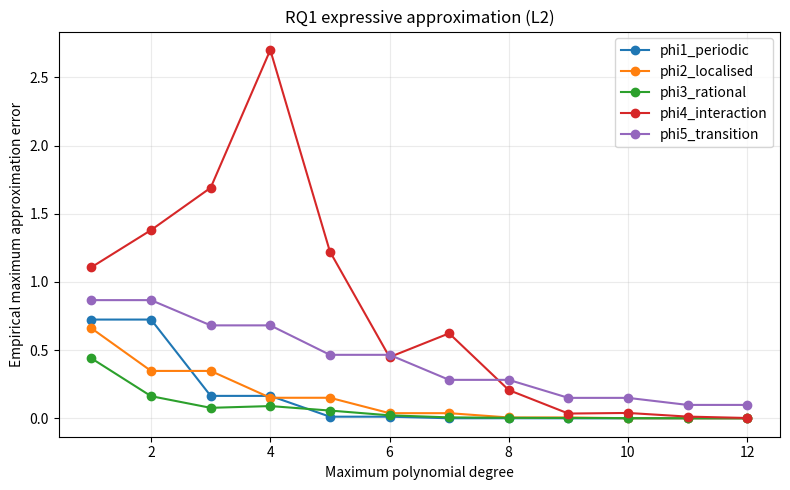
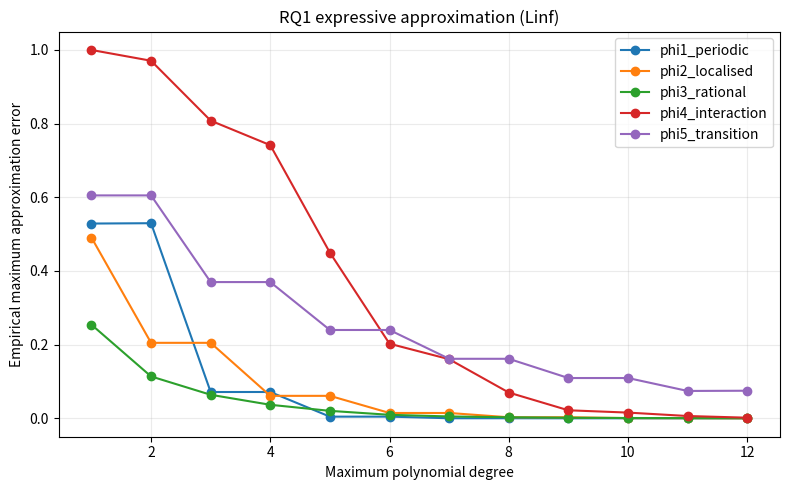
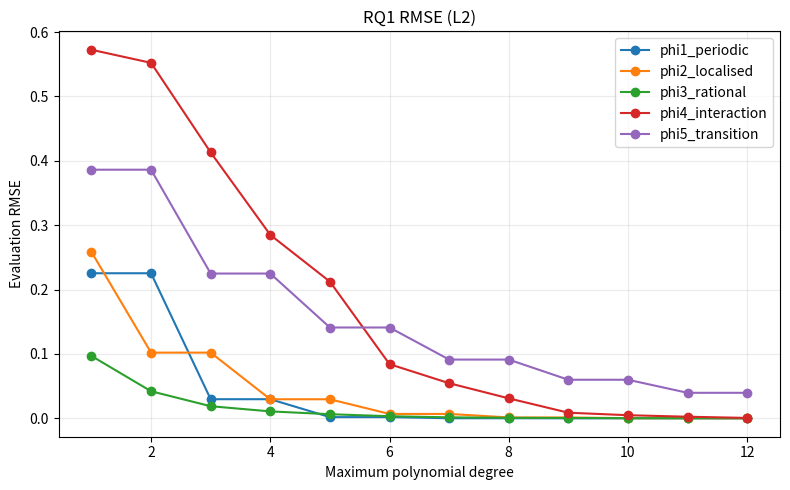
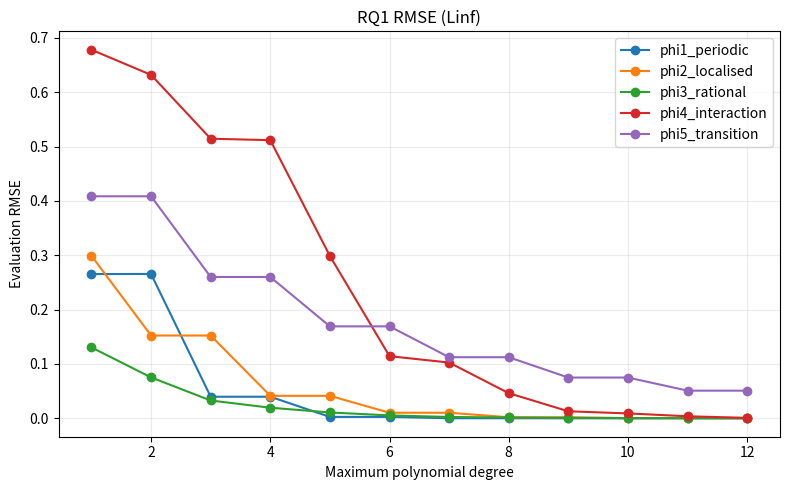

Generate these figures, in order, with matplotlib:
#!/usr/bin/env python3

"""
RQ1 - Controlled Evaluation of Expressive Approximation

Purpose
-------
Numerically illustrate the approximation behaviour associated with
Theorem 1 under a controlled compact domain and a separating family.

The experiment compares increasingly expressive polynomial spaces
using two fitting criteria:

1. L2 least-squares approximation.
2. Grid-based L-infinity-oriented approximation using linear programming.

The experiment does NOT constitute an empirical proof of Theorem 1.
"""

from __future__ import annotations

import json
import platform
from pathlib import Path

import matplotlib.pyplot as plt
import numpy as np
import pandas as pd
import scipy
from numpy.polynomial.legendre import legvander
from scipy.optimize import linprog


# ============================================================
# Configuration
# ============================================================

SEED = 20260829

MIN_DEGREE = 1
MAX_DEGREE = 12

TRAIN_GRID_SIZE = 31
EVAL_GRID_SIZE = 201

RESULTS_DIR = Path("results")
FIGURES_DIR = Path("figures")

RESULTS_DIR.mkdir(exist_ok=True)
FIGURES_DIR.mkdir(exist_ok=True)

rng = np.random.default_rng(SEED)


# ============================================================
# Target functionals
# ============================================================

def phi_1(u: np.ndarray, v: np.ndarray) -> np.ndarray:
    """Smooth periodic structure."""
    return np.sin(np.pi * u) * np.cos(np.pi * v)


def phi_2(u: np.ndarray, v: np.ndarray) -> np.ndarray:
    """Localised smooth structure."""
    return np.exp(
        -8.0 * ((u - 0.5) ** 2 + (v - 0.5) ** 2)
    )


def phi_3(u: np.ndarray, v: np.ndarray) -> np.ndarray:
    """Smooth rational structure."""
    return 1.0 / (1.0 + 10.0 * (u**2 + v**2))


def phi_4(u: np.ndarray, v: np.ndarray) -> np.ndarray:
    """Non-separable interaction."""
    return np.sin(3.0 * np.pi * u * v)


def phi_5(u: np.ndarray, v: np.ndarray) -> np.ndarray:
    """Sharp but continuous transition."""
    return np.tanh(8.0 * (u + v - 1.0))


TARGETS = {
    "phi1_periodic": phi_1,
    "phi2_localised": phi_2,
    "phi3_rational": phi_3,
    "phi4_interaction": phi_4,
    "phi5_transition": phi_5,
}


# ============================================================
# Grid construction
# ============================================================

def make_training_grid(n: int) -> tuple[np.ndarray, np.ndarray]:
    axis = np.linspace(0.0, 1.0, n)
    uu, vv = np.meshgrid(axis, axis, indexing="xy")
    return uu.ravel(), vv.ravel()


def make_evaluation_grid(n: int) -> tuple[np.ndarray, np.ndarray]:
    """
    Dense grid shifted by half a grid interval so that the evaluation
    locations do not systematically coincide with the training grid.
    """
    step = 1.0 / n
    axis = np.linspace(
        step / 2.0,
        1.0 - step / 2.0,
        n
    )

    uu, vv = np.meshgrid(axis, axis, indexing="xy")
    return uu.ravel(), vv.ravel()


# ============================================================
# Polynomial basis
# ============================================================

def scale_to_legendre_domain(x: np.ndarray) -> np.ndarray:
    """Map [0,1] to [-1,1]."""
    return 2.0 * x - 1.0


def total_degree_indices(degree: int) -> list[tuple[int, int]]:
    """
    Return (i,j) satisfying i+j <= degree.
    """
    return [
        (i, j)
        for i in range(degree + 1)
        for j in range(degree + 1 - i)
    ]


def design_matrix(
    u: np.ndarray,
    v: np.ndarray,
    degree: int,
) -> tuple[np.ndarray, list[tuple[int, int]]]:

    us = scale_to_legendre_domain(u)
    vs = scale_to_legendre_domain(v)

    lu = legvander(us, degree)
    lv = legvander(vs, degree)

    indices = total_degree_indices(degree)

    columns = [
        lu[:, i] * lv[:, j]
        for i, j in indices
    ]

    X = np.column_stack(columns)

    return X, indices


# ============================================================
# L2 approximation
# ============================================================

def fit_l2(
    X: np.ndarray,
    y: np.ndarray,
) -> np.ndarray:

    beta, _, _, _ = np.linalg.lstsq(
        X,
        y,
        rcond=None
    )

    return beta


# ============================================================
# L-infinity-oriented approximation
# ============================================================

def fit_linf(
    X: np.ndarray,
    y: np.ndarray,
) -> np.ndarray:
    """
    Solve

        min t

    subject to

        |X beta - y| <= t

    on the training grid.
    """

    n_samples, n_features = X.shape

    # Variables are [beta_1, ..., beta_p, t]
    c = np.zeros(n_features + 1)
    c[-1] = 1.0

    # X beta - y <= t
    # X beta - t <= y
    upper_1 = np.column_stack(
        [X, -np.ones(n_samples)]
    )
    bound_1 = y

    # y - X beta <= t
    # -X beta - t <= -y
    upper_2 = np.column_stack(
        [-X, -np.ones(n_samples)]
    )
    bound_2 = -y

    A_ub = np.vstack([upper_1, upper_2])
    b_ub = np.concatenate([bound_1, bound_2])

    bounds = [
        (None, None)
        for _ in range(n_features)
    ]
    bounds.append((0.0, None))

    result = linprog(
        c,
        A_ub=A_ub,
        b_ub=b_ub,
        bounds=bounds,
        method="highs",
    )

    if not result.success:
        raise RuntimeError(
            f"L-infinity optimisation failed: "
            f"{result.message}"
        )

    return result.x[:-1]


# ============================================================
# Evaluation metrics
# ============================================================

def calculate_metrics(
    y_true: np.ndarray,
    y_pred: np.ndarray,
) -> dict[str, float]:

    error = y_true - y_pred

    return {
        "rmse": float(
            np.sqrt(np.mean(error**2))
        ),
        "mae": float(
            np.mean(np.abs(error))
        ),
        "max_error": float(
            np.max(np.abs(error))
        ),
    }


# ============================================================
# Main experiment
# ============================================================

def run_experiment() -> pd.DataFrame:

    train_u, train_v = make_training_grid(
        TRAIN_GRID_SIZE
    )

    eval_u, eval_v = make_evaluation_grid(
        EVAL_GRID_SIZE
    )

    records = []

    for target_name, target_function in TARGETS.items():

        print(f"\nTarget: {target_name}")

        y_train = target_function(
            train_u,
            train_v
        )

        y_eval = target_function(
            eval_u,
            eval_v
        )

        for degree in range(
            MIN_DEGREE,
            MAX_DEGREE + 1
        ):

            print(
                f"  degree {degree:2d}",
                end="",
                flush=True,
            )

            X_train, indices = design_matrix(
                train_u,
                train_v,
                degree,
            )

            X_eval, _ = design_matrix(
                eval_u,
                eval_v,
                degree,
            )

            condition_number = float(
                np.linalg.cond(X_train)
            )

            # ----------------------------------------
            # L2
            # ----------------------------------------

            beta_l2 = fit_l2(
                X_train,
                y_train
            )

            pred_train_l2 = X_train @ beta_l2
            pred_eval_l2 = X_eval @ beta_l2

            train_l2 = calculate_metrics(
                y_train,
                pred_train_l2
            )

            eval_l2 = calculate_metrics(
                y_eval,
                pred_eval_l2
            )

            records.append({
                "target": target_name,
                "degree": degree,
                "n_terms": len(indices),
                "method": "L2",
                "train_rmse": train_l2["rmse"],
                "train_mae": train_l2["mae"],
                "train_max_error": train_l2["max_error"],
                "eval_rmse": eval_l2["rmse"],
                "eval_mae": eval_l2["mae"],
                "eval_max_error": eval_l2["max_error"],
                "condition_number": condition_number,
            })

            # ----------------------------------------
            # L-infinity-oriented
            # ----------------------------------------

            beta_linf = fit_linf(
                X_train,
                y_train
            )

            pred_train_linf = X_train @ beta_linf
            pred_eval_linf = X_eval @ beta_linf

            train_linf = calculate_metrics(
                y_train,
                pred_train_linf
            )

            eval_linf = calculate_metrics(
                y_eval,
                pred_eval_linf
            )

            records.append({
                "target": target_name,
                "degree": degree,
                "n_terms": len(indices),
                "method": "Linf",
                "train_rmse": train_linf["rmse"],
                "train_mae": train_linf["mae"],
                "train_max_error": train_linf["max_error"],
                "eval_rmse": eval_linf["rmse"],
                "eval_mae": eval_linf["mae"],
                "eval_max_error": eval_linf["max_error"],
                "condition_number": condition_number,
            })

            print(" done")

    return pd.DataFrame(records)


# ============================================================
# Figures
# ============================================================

def plot_max_error(df: pd.DataFrame) -> None:

    for method in ["L2", "Linf"]:

        subset = df[df["method"] == method]

        fig, ax = plt.subplots(
            figsize=(8, 5)
        )

        for target in TARGETS:

            target_data = subset[
                subset["target"] == target
            ].sort_values("degree")

            ax.plot(
                target_data["degree"],
                target_data["eval_max_error"],
                marker="o",
                label=target,
            )

        ax.set_xlabel("Maximum polynomial degree")
        ax.set_ylabel(
            "Empirical maximum approximation error"
        )

        ax.set_title(
            f"RQ1 expressive approximation ({method})"
        )

        ax.legend()
        ax.grid(True, alpha=0.25)

        fig.tight_layout()

        fig.savefig(
            FIGURES_DIR
            / f"rq1_max_error_{method.lower()}.pdf",
            bbox_inches="tight",
        )

        fig.savefig(
            FIGURES_DIR
            / f"rq1_max_error_{method.lower()}.png",
            dpi=300,
            bbox_inches="tight",
        )

        plt.close(fig)


def plot_rmse(df: pd.DataFrame) -> None:

    for method in ["L2", "Linf"]:

        subset = df[df["method"] == method]

        fig, ax = plt.subplots(
            figsize=(8, 5)
        )

        for target in TARGETS:

            target_data = subset[
                subset["target"] == target
            ].sort_values("degree")

            ax.plot(
                target_data["degree"],
                target_data["eval_rmse"],
                marker="o",
                label=target,
            )

        ax.set_xlabel("Maximum polynomial degree")
        ax.set_ylabel("Evaluation RMSE")

        ax.set_title(
            f"RQ1 RMSE ({method})"
        )

        ax.legend()
        ax.grid(True, alpha=0.25)

        fig.tight_layout()

        fig.savefig(
            FIGURES_DIR
            / f"rq1_rmse_{method.lower()}.pdf",
            bbox_inches="tight",
        )

        plt.close(fig)


# ============================================================
# Metadata
# ============================================================

def save_metadata() -> None:

    metadata = {
        "experiment": "RQ1",
        "seed": SEED,
        "domain": "[0,1]^2",
        "min_degree": MIN_DEGREE,
        "max_degree": MAX_DEGREE,
        "training_grid_size_per_axis":
            TRAIN_GRID_SIZE,
        "evaluation_grid_size_per_axis":
            EVAL_GRID_SIZE,
        "training_points":
            TRAIN_GRID_SIZE**2,
        "evaluation_points":
            EVAL_GRID_SIZE**2,
        "basis":
            "total-degree tensor-product Legendre",
        "fit_methods": [
            "L2 least squares",
            "grid-based L-infinity linear programming",
        ],
        "targets": list(TARGETS.keys()),
        "python_version":
            platform.python_version(),
        "numpy_version":
            np.__version__,
        "scipy_version":
            scipy.__version__,
        "pandas_version":
            pd.__version__,
    }

    with open(
        RESULTS_DIR / "rq1_metadata.json",
        "w",
        encoding="utf-8",
    ) as f:
        json.dump(
            metadata,
            f,
            indent=2,
        )


# ============================================================
# Entry point
# ============================================================

def main() -> None:

    print("=" * 60)
    print("RQ1 - Controlled Expressive Approximation")
    print("=" * 60)

    df = run_experiment()

    output_csv = (
        RESULTS_DIR
        / "rq1_results.csv"
    )

    df.to_csv(
        output_csv,
        index=False,
    )

    save_metadata()

    plot_max_error(df)
    plot_rmse(df)

    print("\nExperiment completed.")
    print(f"Results: {output_csv}")
    print(f"Figures: {FIGURES_DIR}")


if __name__ == "__main__":
    main()
